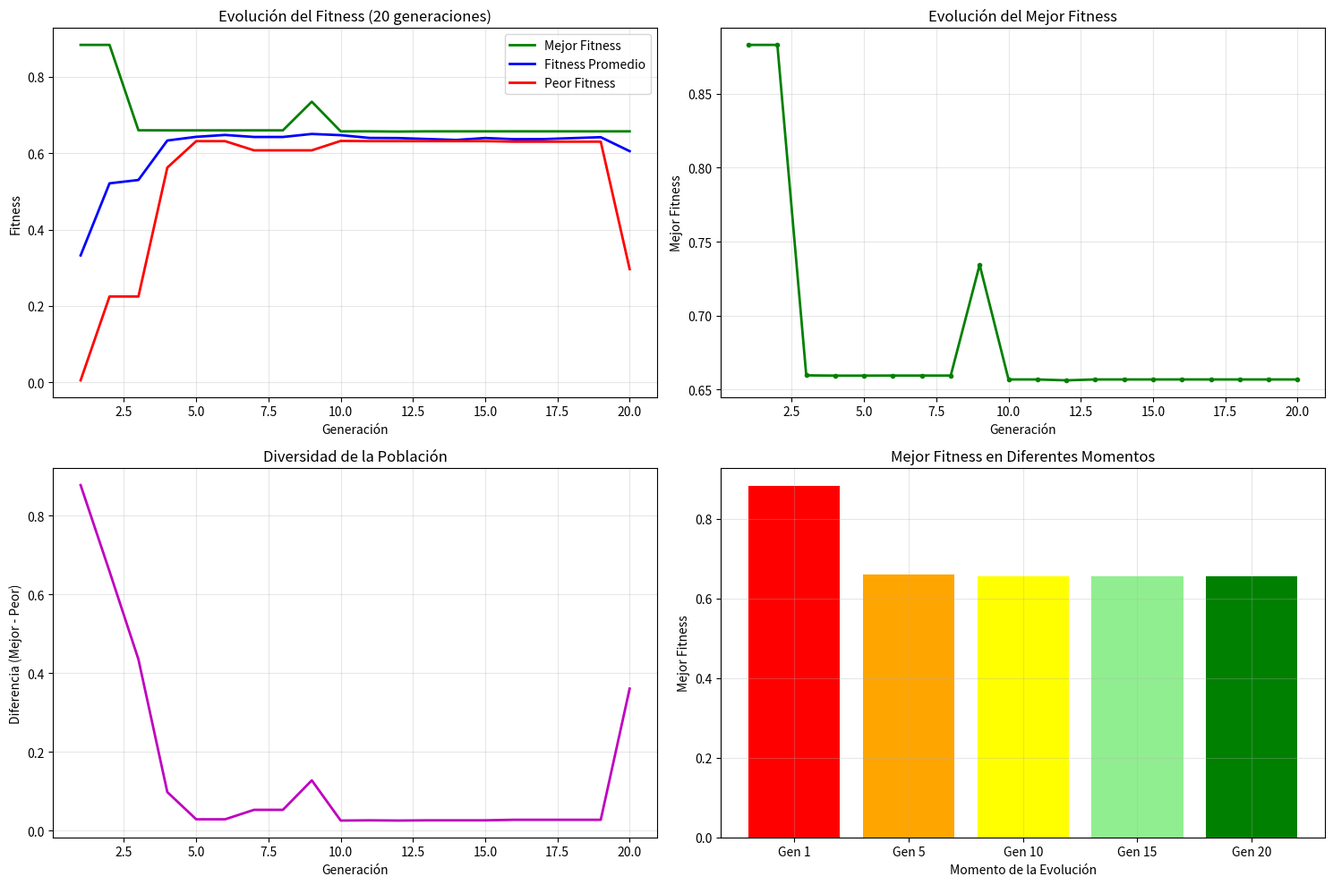
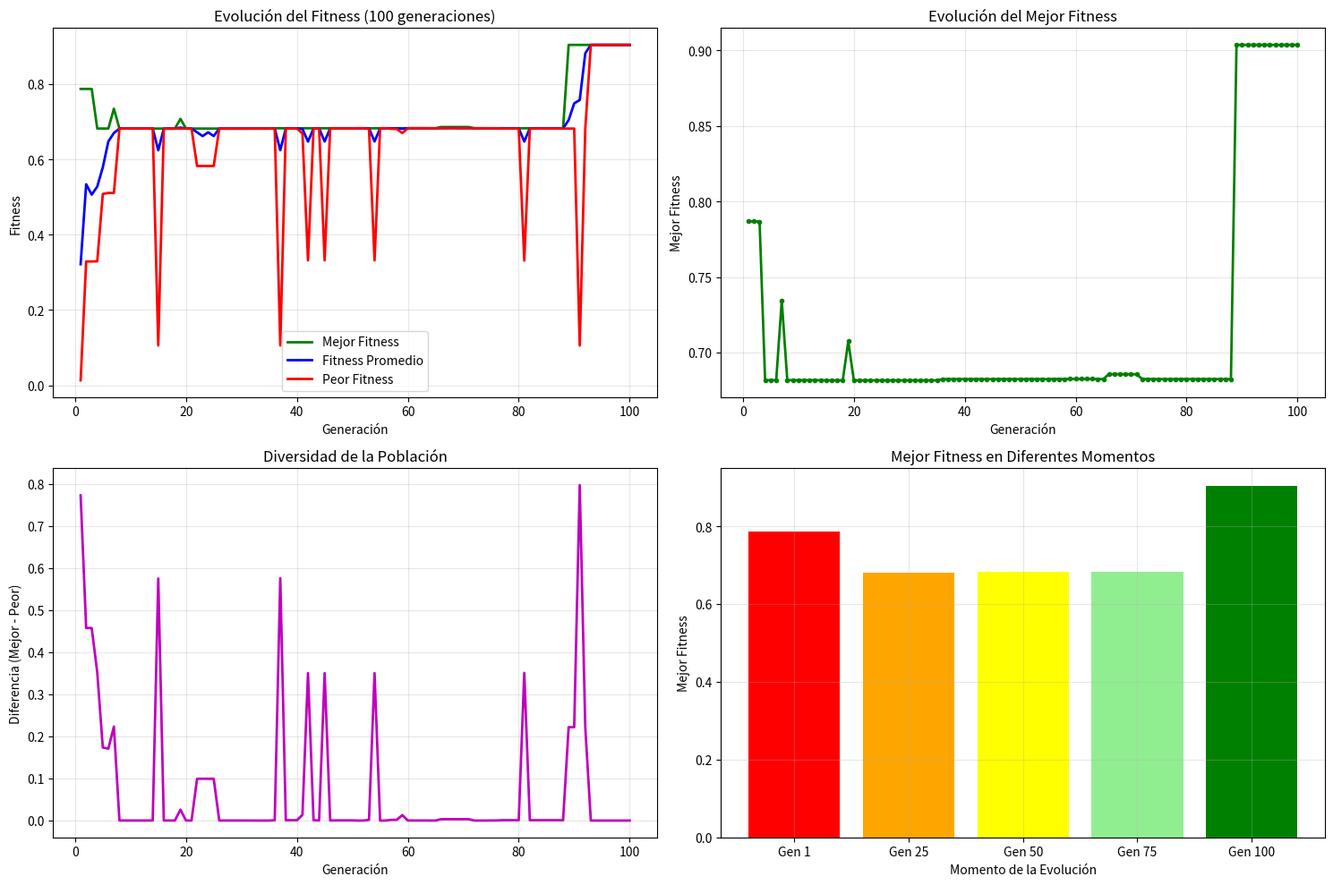
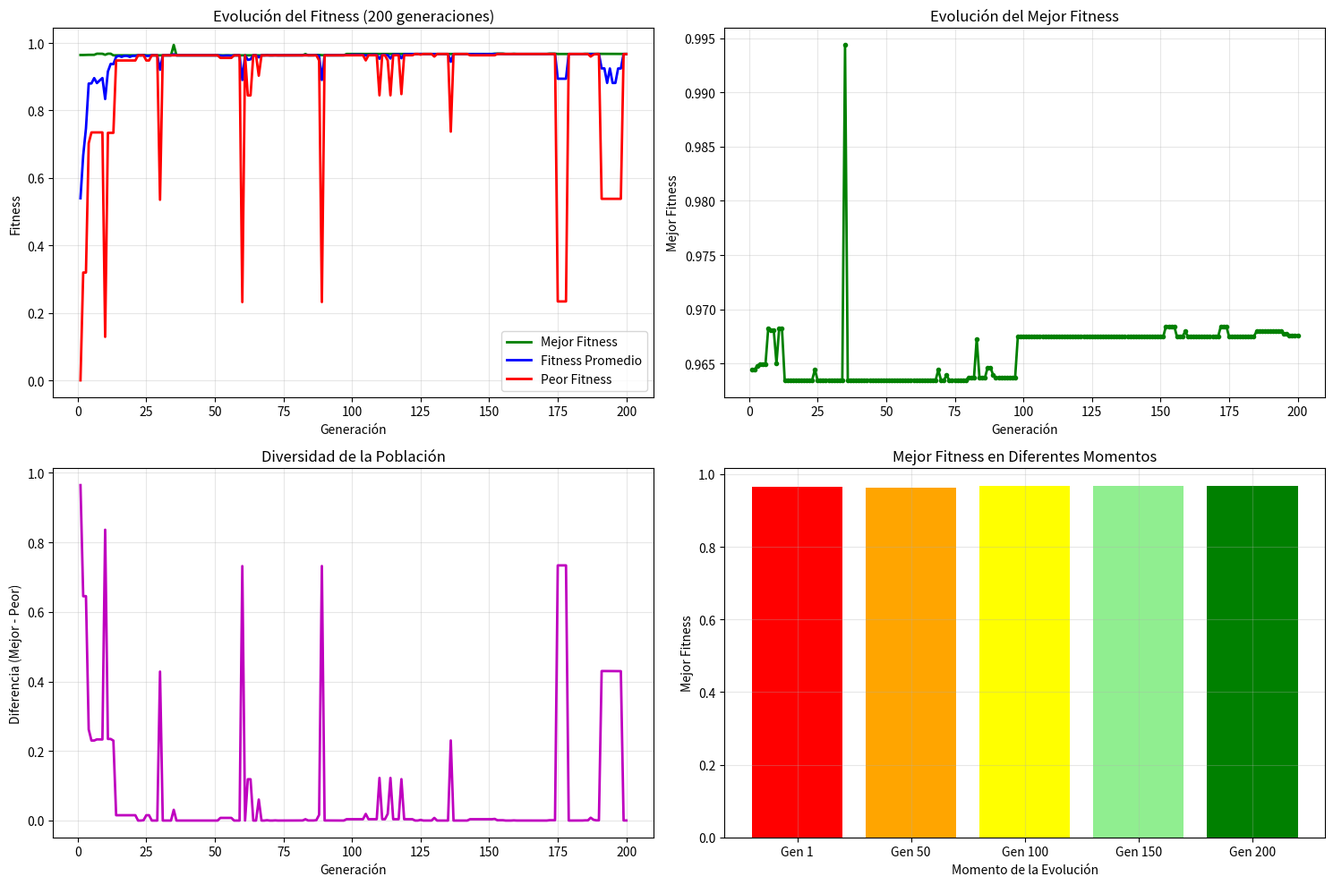

Generate these figures, in order, with matplotlib: (Note: this script raises an exception after producing the figures.)
import random
import matplotlib.pyplot as plt
import pandas as pd
from datetime import datetime
import os

COEF = 2**30 - 1
NUM_CROMOSOMAS = 10
LONGITUD = 30
PROBABILIDAD_CROSSOVER = 0.75
PROBABILIDAD_MUTACION = 0.05

def generar_poblacion(n, longitud):
    poblacion = []
    for _ in range(n):
        cromosoma = [random.randint(0, 1) for _ in range(longitud)]
        poblacion.append(cromosoma)
    return poblacion

def binario_a_entero(cromosoma):
    return sum(gen * (2 ** (LONGITUD - 1 - i)) for i, gen in enumerate(cromosoma))

def evaluar_funcion_objetivo(valor):
    return (valor / COEF) ** 2

def calcular_fitness(valores_f_obj):
    total = sum(valores_f_obj)
    fitness = [y / total for y in valores_f_obj]
    return fitness

def calcular_prob_acumuladas(fitness_valores):
    prob_acumuladas = []
    acumulada = 0
    for fitness in fitness_valores:
        acumulada += fitness
        prob_acumuladas.append(acumulada)
    return prob_acumuladas

def ruleta_seleccion(prob_acumuladas):
    r = random.random() #Nro. aleatorio entre 0 y 1
    for indice, acumulada in enumerate(prob_acumuladas):
        if r <= acumulada:
            return indice
    return len(prob_acumuladas) - 1   

def crossover(padre1, padre2, probabilidad):
    r = random.random()
    if r < probabilidad:
        punto_corte = random.randint(1, len(padre1) - 1)
        hijo1 = padre1[:punto_corte] + padre2[punto_corte:]
        hijo2 = padre2[:punto_corte] + padre1[punto_corte:]
        return hijo1, hijo2, True, punto_corte
    else:
        return padre1[:], padre2[:], False, None

def mutacion(hijo1, hijo2, probabilidad):
    hubo_mutacion = False
    hijo1_copia = hijo1[:]
    hijo2_copia = hijo2[:]

    r1 = random.random()
    if r1 < probabilidad:
        gen_mutado = random.randint(0, len(hijo1_copia) - 1)
        # Si es 1 muta a 0 y si es 0 muta a 1
        hijo1_copia[gen_mutado] = 1 - hijo1_copia[gen_mutado]
        hubo_mutacion = True

    r2 = random.random()
    if r2 < probabilidad:
        gen_mutado = random.randint(0, len(hijo2_copia) - 1)
        hijo2_copia[gen_mutado] = 1 - hijo2_copia[gen_mutado]
        hubo_mutacion = True

    return hijo1_copia, hijo2_copia, hubo_mutacion

def obtener_estadisticas_poblacion(poblacion):
    enteros = [binario_a_entero(x) for x in poblacion]
    f_obj = [evaluar_funcion_objetivo(x) for x in enteros]

    mejor_fitness = max(f_obj)
    peor_fitness = min(f_obj)
    fitness_promedio = sum(f_obj) / len(f_obj)

    mejor_idx = f_obj.index(mejor_fitness)
    mejor_cromosoma = poblacion[mejor_idx]
    mejor_valor = enteros[mejor_idx]

    return {
        'mejor_fitness': mejor_fitness,
        'peor_fitness': peor_fitness,
        'fitness_promedio': fitness_promedio,
        'mejor_cromosoma': mejor_cromosoma,
        'mejor_valor': mejor_valor
    }

def evolucionar_generacion(poblacion):
    enteros = [binario_a_entero(x) for x in poblacion]
    f_obj = [evaluar_funcion_objetivo(x) for x in enteros]
    fitness_valores = calcular_fitness(f_obj)
    prob_acumuladas = calcular_prob_acumuladas(fitness_valores)

    nueva_poblacion = []
    for _ in range(NUM_CROMOSOMAS // 2):
        padre1_idx = ruleta_seleccion(prob_acumuladas)
        padre2_idx = ruleta_seleccion(prob_acumuladas)

        padre1 = poblacion[padre1_idx]
        padre2 = poblacion[padre2_idx]

        # Crossover
        hijo1, hijo2, _, _ = crossover(padre1, padre2, PROBABILIDAD_CROSSOVER)

        # Mutación
        hijo1_final, hijo2_final, _ = mutacion(hijo1, hijo2, PROBABILIDAD_MUTACION)

        nueva_poblacion.extend([hijo1_final, hijo2_final])

    return nueva_poblacion

def ejecutar_algoritmo_genetico(num_generaciones):
    """Ejecuta el algoritmo genético por N generaciones"""
    print(f"="*80)
    print(f"AG CANÓNICO - {num_generaciones} GENERACIONES")
    print(f"="*80)

    print(f"Parámetros:")
    print(f" - Población: {NUM_CROMOSOMAS} cromosomas")
    print(f" - Longitud cromosoma: {LONGITUD} bits")
    print(f" - Prob. crossover: {PROBABILIDAD_CROSSOVER}")
    print(f" - Prob. mutación: {PROBABILIDAD_MUTACION}")
    print(f" - Generaciones: {num_generaciones}")
    print(f" - Coeficiente: {COEF}")

    # Inicializa población
    poblacion = generar_poblacion(NUM_CROMOSOMAS, LONGITUD)

    # Listas para almacenar estadísticas
    estadisticas = {
        'generacion': [],
        'mejor_fitness': [],
        'peor_fitness': [],
        'fitness_promedio': []
    }

    mejor_fitness_global = 0
    mejor_cromosoma_global = None
    mejor_valor_global = 0
    mejor_generacion_global = 0

    # Ejecuta generaciones
    for gen in range(num_generaciones):
        stats = obtener_estadisticas_poblacion(poblacion)

        # Guarda estadísticas
        estadisticas['generacion'].append(gen + 1)
        estadisticas['mejor_fitness'].append(stats['mejor_fitness'])
        estadisticas['peor_fitness'].append(stats['peor_fitness'])
        estadisticas['fitness_promedio'].append(stats['fitness_promedio'])

        if stats['mejor_fitness'] > mejor_fitness_global:
            mejor_fitness_global = stats['mejor_fitness']
            mejor_cromosoma_global = stats['mejor_cromosoma'].copy()
            mejor_valor_global = stats['mejor_valor']
            mejor_generacion_global = gen + 1

        if gen < num_generaciones - 1:
            poblacion = evolucionar_generacion(poblacion)
    
    return estadisticas, mejor_fitness_global, mejor_cromosoma_global, mejor_valor_global, mejor_generacion_global

def crear_directorio_resultados():
    """Crea directorio para almacenar resultados si no existe"""
    timestamp = datetime.now().strftime("%Y%m%d_%H%M%S")
    directorio = f"resultados_AG_{timestamp}"
    
    if not os.path.exists(directorio):
        os.makedirs(directorio)
    
    return directorio

def exportar_estadisticas_csv(estadisticas, num_generaciones, directorio, mejor_cromosoma_info):
    """Exporta estadísticas a archivo CSV"""
    filename = f"{directorio}/estadisticas_{num_generaciones}_generaciones.csv"
    
    df = pd.DataFrame(estadisticas)
    df.to_csv(filename, index=False, float_format='%.10f')
    
    # Archivo adicional con información del mejor cromosoma
    mejor_info_filename = f"{directorio}/mejor_cromosoma_{num_generaciones}_generaciones.csv"
    mejor_df = pd.DataFrame([{
        'Generaciones_Ejecutadas': num_generaciones,
        'Mejor_Generacion': mejor_cromosoma_info['mejor_generacion'],
        'Mejor_Fitness': mejor_cromosoma_info['mejor_fitness'],
        'Mejor_Valor_Decimal': mejor_cromosoma_info['mejor_valor'],
        'Mejor_Valor_Normalizado': mejor_cromosoma_info['mejor_valor'] / COEF,
        'Mejor_Cromosoma': ''.join(map(str, mejor_cromosoma_info['mejor_cromosoma']))
    }])
    mejor_df.to_csv(mejor_info_filename, index=False, float_format='%.10f')
    
    print(f"✓ Estadísticas exportadas a: {filename}")
    print(f"✓ Mejor cromosoma exportado a: {mejor_info_filename}")

def exportar_estadisticas_excel(todas_estadisticas, directorio):
    """Exporta todas las estadísticas a un archivo Excel con múltiples hojas"""
    filename = f"{directorio}/estadisticas_completas.xlsx"
    
    with pd.ExcelWriter(filename, engine='openpyxl') as writer:
        # Hoja de resumen
        resumen_data = []
        for generaciones, data in todas_estadisticas.items():
            estadisticas = data['estadisticas']
            mejor_info = data['mejor_info']
            
            resumen_data.append({
                'Generaciones': generaciones,
                'Mejor_Fitness_Final': estadisticas['mejor_fitness'][-1],
                'Peor_Fitness_Final': estadisticas['peor_fitness'][-1],
                'Fitness_Promedio_Final': estadisticas['fitness_promedio'][-1],
                'Mejor_Fitness_Global': mejor_info['mejor_fitness'],
                'Mejor_Generacion_Global': mejor_info['mejor_generacion'],
                'Mejor_Valor_Decimal': mejor_info['mejor_valor'],
                'Mejor_Cromosoma': ''.join(map(str, mejor_info['mejor_cromosoma']))
            })
        
        resumen_df = pd.DataFrame(resumen_data)
        resumen_df.to_excel(writer, sheet_name='Resumen_General', index=False)
        
        # Hoja para cada configuración de generaciones
        for generaciones, data in todas_estadisticas.items():
            estadisticas_df = pd.DataFrame(data['estadisticas'])
            sheet_name = f'Estadisticas_{generaciones}gen'
            estadisticas_df.to_excel(writer, sheet_name=sheet_name, index=False)
        
        # Hoja de parámetros utilizados
        parametros_df = pd.DataFrame([{
            'Parametro': 'Numero_Cromosomas',
            'Valor': NUM_CROMOSOMAS
        }, {
            'Parametro': 'Longitud_Cromosoma',
            'Valor': LONGITUD
        }, {
            'Parametro': 'Probabilidad_Crossover',
            'Valor': PROBABILIDAD_CROSSOVER
        }, {
            'Parametro': 'Probabilidad_Mutacion',
            'Valor': PROBABILIDAD_MUTACION
        }, {
            'Parametro': 'Coeficiente',
            'Valor': COEF
        }, {
            'Parametro': 'Funcion_Objetivo',
            'Valor': 'f(x) = (x/coef)²'
        }, {
            'Parametro': 'Dominio',
            'Valor': f'[0, {COEF}]'
        }, {
            'Parametro': 'Metodo_Seleccion',
            'Valor': 'Ruleta'
        }, {
            'Parametro': 'Metodo_Crossover',
            'Valor': '1 Punto'
        }])
        parametros_df.to_excel(writer, sheet_name='Parametros', index=False)
    
    print(f"✓ Archivo Excel completo exportado a: {filename}")

def mostrar_tabla_estadisticas(estadisticas, num_generaciones):
    """Muestra tabla con estadísticas por generación"""
    print(f"\n{'='*80}")
    print("TABLA DE ESTADÍSTICAS POR GENERACIÓN")
    print("="*80)

    df = pd.DataFrame(estadisticas)

    # Muestra tabla completa para generaciones pequeñas
    # Muestra resumida para grandes generaciones
    if num_generaciones <= 20:
        print(df.to_string(index=False, float_format='%.6f'))
    else:
        # Muestra primeras 10, últimas 10 y algunas intermedias
        print("Primeras 10 generaciones:")
        print(df.head(10).to_string(index=False, float_format='%.6f'))

        if num_generaciones > 40:
            print(f"\n... (generaciones intermedias omitidas) ...\n")

            # Generaciones intermedias
            medio_inicio = num_generaciones // 2 - 2
            medio_fin = num_generaciones // 2 + 3
            print(f"Generaciones ({medio_inicio}-{medio_fin}):")
            print(df.iloc[medio_inicio-1:medio_fin].to_string(index=False, float_format='%.6f'))

        print(f"\nÚltimas 10 generaciones:")
        print(df.tail(10).to_string(index=False, float_format='%.6f'))

def generar_graficas(estadisticas, num_generaciones, directorio):
    """Genera gráficas de evolución del fitness y las guarda"""
    plt.figure(figsize=(15, 10))

    # Gráfica 1: Evolución del fitness
    plt.subplot(2, 2, 1)
    plt.plot(estadisticas['generacion'], estadisticas['mejor_fitness'], 
             'g-', linewidth=2, label='Mejor Fitness')
    plt.plot(estadisticas['generacion'], estadisticas['fitness_promedio'], 
             'b-', linewidth=2, label='Fitness Promedio')
    plt.plot(estadisticas['generacion'], estadisticas['peor_fitness'], 
             'r-', linewidth=2, label='Peor Fitness')
    plt.xlabel('Generación')
    plt.ylabel('Fitness')
    plt.title(f'Evolución del Fitness ({num_generaciones} generaciones)')
    plt.legend()
    plt.grid(True, alpha=0.3)

    # Gráfica 2: Solo mejor fitness
    plt.subplot(2, 2, 2)
    plt.plot(estadisticas['generacion'], estadisticas['mejor_fitness'], 
             'g-', linewidth=2, marker='o', markersize=3)
    plt.xlabel('Generación')
    plt.ylabel('Mejor Fitness')
    plt.title('Evolución del Mejor Fitness')
    plt.grid(True, alpha=0.3)
    
    # Gráfica 3: Diferencia entre mejor y peor
    diferencias = [mejor - peor for mejor, peor in 
                   zip(estadisticas['mejor_fitness'], estadisticas['peor_fitness'])]
    plt.subplot(2, 2, 3)
    plt.plot(estadisticas['generacion'], diferencias, 
             'm-', linewidth=2)
    plt.xlabel('Generación')
    plt.ylabel('Diferencia (Mejor - Peor)')
    plt.title('Diversidad de la Población')
    plt.grid(True, alpha=0.3)

    # Gráfica 4: Distribución final vs inicial
    plt.subplot(2, 2, 4)
    generaciones_muestra = [1, num_generaciones//4, num_generaciones//2, 
                           3*num_generaciones//4, num_generaciones]
    fitness_muestra = [estadisticas['mejor_fitness'][gen-1] for gen in generaciones_muestra if gen <= len(estadisticas['mejor_fitness'])]
    generaciones_muestra = generaciones_muestra[:len(fitness_muestra)]
    
    plt.bar(range(len(generaciones_muestra)), fitness_muestra, 
            color=['red', 'orange', 'yellow', 'lightgreen', 'green'][:len(fitness_muestra)])
    plt.xlabel('Momento de la Evolución')
    plt.ylabel('Mejor Fitness')
    plt.title('Mejor Fitness en Diferentes Momentos')
    plt.xticks(range(len(generaciones_muestra)), 
               [f'Gen {gen}' for gen in generaciones_muestra])
    plt.grid(True, alpha=0.3)
    
    plt.tight_layout()
    
    # Guarda la gráfica
    grafica_filename = f"{directorio}/graficas_{num_generaciones}_generaciones.png"
    plt.savefig(grafica_filename, dpi=300, bbox_inches='tight')
    print(f"✓ Gráficas guardadas en: {grafica_filename}")

def mostrar_mejor_cromosoma(mejor_fitness, mejor_cromosoma, mejor_valor, mejor_generacion):
    """Muestra información del mejor cromosoma encontrado"""
    print(f"\n{'='*80}")
    print("MEJOR CROMOSOMA ENCONTRADO")
    print("="*80)
    
    print(f"Generación donde se encontró: {mejor_generacion}")
    print(f"Cromosoma: {mejor_cromosoma}")
    print(f"Valor decimal: {mejor_valor}")
    print(f"Valor normalizado: {mejor_valor / COEF:.10f}")
    print(f"Fitness: {mejor_fitness:.10f}")
    print(f"Función objetivo f(x) = (x/{COEF})² = {mejor_fitness:.10f}")

def main():
    """Función principal que ejecuta el algoritmo para diferentes números de generaciones"""
    generaciones_a_probar = [20, 100, 200]
    todas_estadisticas = {}
    
    # Crear directorio para resultados
    directorio = crear_directorio_resultados()
    print(f"📁 Resultados se guardarán en: {directorio}")

    for num_gen in generaciones_a_probar:
        print(f"\n\n{'#'*100}")
        print(f"EJECUTANDO ALGORITMO GENÉTICO CON {num_gen} GENERACIONES")
        print(f"{'#'*100}")
        
        # Ejecutar algoritmo
        estadisticas, mejor_fitness, mejor_cromosoma, mejor_valor, mejor_generacion = ejecutar_algoritmo_genetico(num_gen)
        
        # Almacenar para el archivo Excel
        todas_estadisticas[num_gen] = {
            'estadisticas': estadisticas,
            'mejor_info': {
                'mejor_fitness': mejor_fitness,
                'mejor_cromosoma': mejor_cromosoma,
                'mejor_valor': mejor_valor,
                'mejor_generacion': mejor_generacion
            }
        }
        
        # Mostrar tabla de estadísticas
        mostrar_tabla_estadisticas(estadisticas, num_gen)
        
        # Mostrar mejor cromosoma
        mostrar_mejor_cromosoma(mejor_fitness, mejor_cromosoma, mejor_valor, mejor_generacion)
        
        # Exportar estadísticas a CSV
        mejor_cromosoma_info = {
            'mejor_fitness': mejor_fitness,
            'mejor_cromosoma': mejor_cromosoma,
            'mejor_valor': mejor_valor,
            'mejor_generacion': mejor_generacion
        }
        exportar_estadisticas_csv(estadisticas, num_gen, directorio, mejor_cromosoma_info)
        
        # Generar y guardar gráficas
        print(f"\nGenerando gráficas para {num_gen} generaciones...")
        generar_graficas(estadisticas, num_gen, directorio)
        
        # Pausa entre ejecuciones (opcional)
        if num_gen != generaciones_a_probar[-1]:
            input(f"\nPresiona Enter para continuar con la siguiente prueba...")
    
    # Exportar archivo Excel completo con todas las estadísticas
    print(f"\n{'='*80}")
    print("EXPORTANDO ARCHIVO EXCEL COMPLETO")
    print("="*80)
    exportar_estadisticas_excel(todas_estadisticas, directorio)
    
    print(f"\n🎉 PROCESO COMPLETADO")
    print(f"📊 Todos los archivos de resultados están en: {directorio}")
    print(f"   - Archivos CSV individuales por cada configuración")
    print(f"   - Archivo Excel completo con todas las estadísticas")
    print(f"   - Gráficas en formato PNG")

if __name__ == "__main__":
    # Para ejecutar todas las pruebas (20, 100, 200 generaciones):
    main()
    
    # Para una sola ejecución (descomentar):
    # directorio = crear_directorio_resultados()
    # estadisticas, mejor_fitness, mejor_cromosoma, mejor_valor, mejor_generacion = ejecutar_algoritmo_genetico(20)
    # mostrar_tabla_estadisticas(estadisticas, 20)
    # mostrar_mejor_cromosoma(mejor_fitness, mejor_cromosoma, mejor_valor, mejor_generacion)
    # mejor_cromosoma_info = {'mejor_fitness': mejor_fitness, 'mejor_cromosoma': mejor_cromosoma, 'mejor_valor': mejor_valor, 'mejor_generacion': mejor_generacion}
    # exportar_estadisticas_csv(estadisticas, 20, directorio, mejor_cromosoma_info)
    # generar_graficas(estadisticas, 20, directorio)
